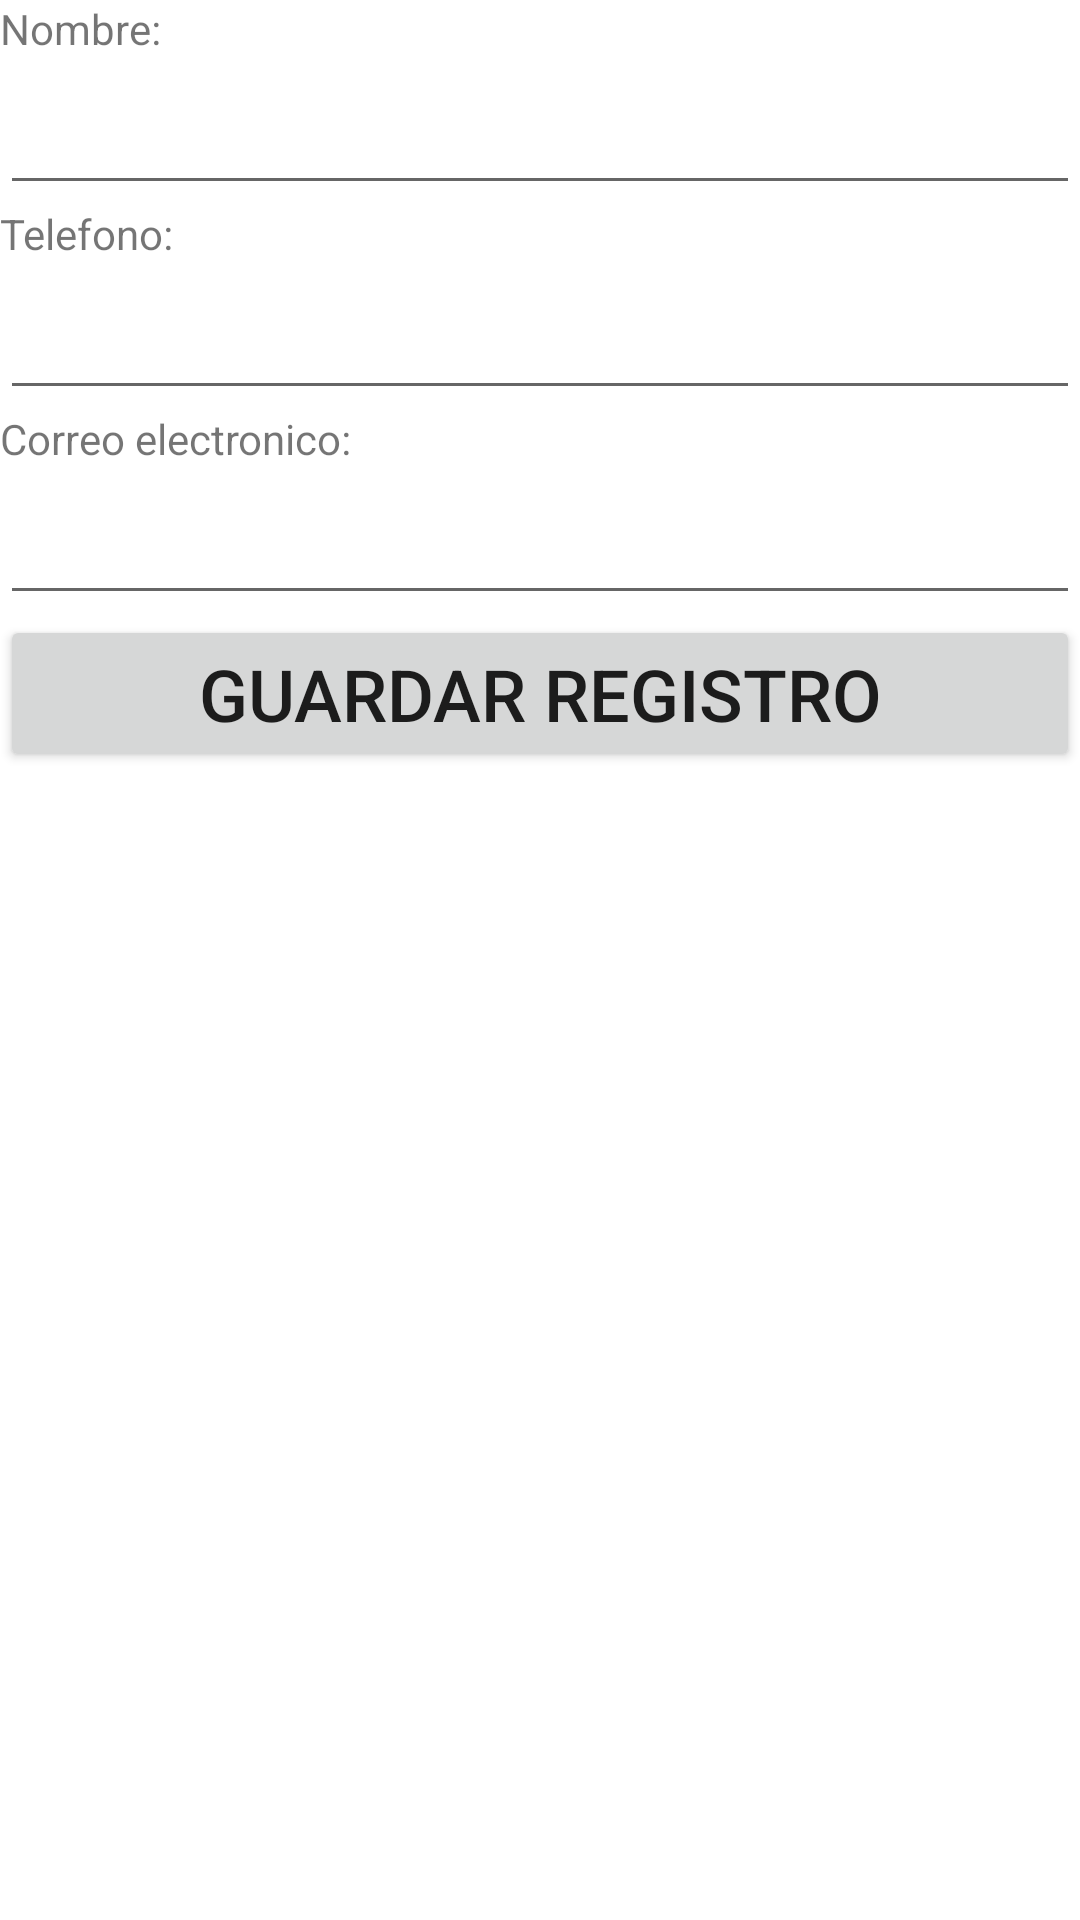

Produce the Android XML layout that renders to this screen, including the resource entries it uses.
<!-- AndroidManifest.xml: application theme Theme.SQLiteActivity -->
<!-- res/layout/activity_editar.xml -->
<?xml version="1.0" encoding="utf-8"?>
<LinearLayout xmlns:android="http://schemas.android.com/apk/res/android"
    xmlns:app="http://schemas.android.com/apk/res-auto"
    xmlns:tools="http://schemas.android.com/tools"
    android:layout_width="match_parent"
    android:layout_height="match_parent"
    android:orientation="vertical"
    tools:context=".sqlite.ConsultaActivity">

    <TextView
        android:id="@+id/viewNombre"
        android:layout_width="match_parent"
        android:layout_height="wrap_content"
        android:text="@string/hint_nombre" />

    <EditText
        android:id="@+id/txtNombre"
        android:layout_width="match_parent"
        android:layout_height="wrap_content"
        android:ems="10"
        android:labelFor="@+id/viewNombre"
        android:inputType="textPersonName"
        android:textSize="24sp" />

    <TextView
        android:id="@+id/viewTelefono"
        android:layout_width="match_parent"
        android:layout_height="wrap_content"
        android:text="@string/hint_telefono" />

    <EditText
        android:id="@+id/txtTelefono"
        android:layout_width="match_parent"
        android:layout_height="wrap_content"
        android:ems="10"
        android:labelFor="@+id/viewTelefono"
        android:inputType="phone"
        android:textSize="24sp" />

    <TextView
        android:id="@+id/viewCorreo"
        android:layout_width="match_parent"
        android:layout_height="wrap_content"
        android:text="@string/hint_correo_electronico" />

    <EditText
        android:id="@+id/txtCorreoElectronico"
        android:layout_width="match_parent"
        android:layout_height="wrap_content"
        android:ems="10"
        android:labelFor="@+id/viewCorreo"
        android:inputType="textEmailAddress"
        android:textSize="24sp" />

    <Button
        android:id="@+id/btnGuarda"
        android:layout_width="match_parent"
        android:layout_height="wrap_content"
        android:text="@string/btn_guarda"
        android:textSize="24sp" />

    <com.google.android.material.floatingactionbutton.FloatingActionButton
        android:id="@+id/fabEditar"
        android:layout_width="match_parent"
        android:layout_height="wrap_content"
        android:layout_gravity="bottom|end"
        android:visibility="invisible"
        android:src="@drawable/ic_baseline_edit_24" />

    <com.google.android.material.floatingactionbutton.FloatingActionButton
        android:id="@+id/fabEliminar"
        android:layout_marginTop="8dp"
        android:layout_width="match_parent"
        android:layout_height="wrap_content"
        android:layout_gravity="bottom|end"
        android:visibility="invisible"
        android:src="@drawable/ic_baseline_delete_24" />

</LinearLayout>
<!-- resources referenced by this layout -->
<resources>
  <string name="btn_guarda">Guardar registro</string>
  <string name="hint_correo_electronico">Correo electronico:</string>
  <string name="hint_nombre">Nombre:</string>
  <string name="hint_telefono">Telefono:</string>
  <style name="Theme.SQLiteActivity" parent="Theme.MaterialComponents.DayNight.DarkActionBar">
          
          <item name="colorPrimary">@color/purple_500</item>
          <item name="colorPrimaryVariant">@color/purple_700</item>
          <item name="colorOnPrimary">@color/white</item>
          
          <item name="colorSecondary">@color/teal_200</item>
          <item name="colorSecondaryVariant">@color/teal_700</item>
          <item name="colorOnSecondary">@color/black</item>
          
          <item name="android:statusBarColor" tools:targetApi="l">?attr/colorPrimaryVariant</item>
          
      </style>
  <!-- not gathered from this repository: default colours our renderer supplied (Android Studio template values) -->
  <color name="purple_500">#FF6200EE</color>
  <color name="purple_700">#FF3700B3</color>
  <color name="teal_200">#FF03DAC5</color>
  <color name="teal_700">#FF018786</color>
  <color name="black">#FF000000</color>
  <color name="white">#FFFFFFFF</color>
</resources>
